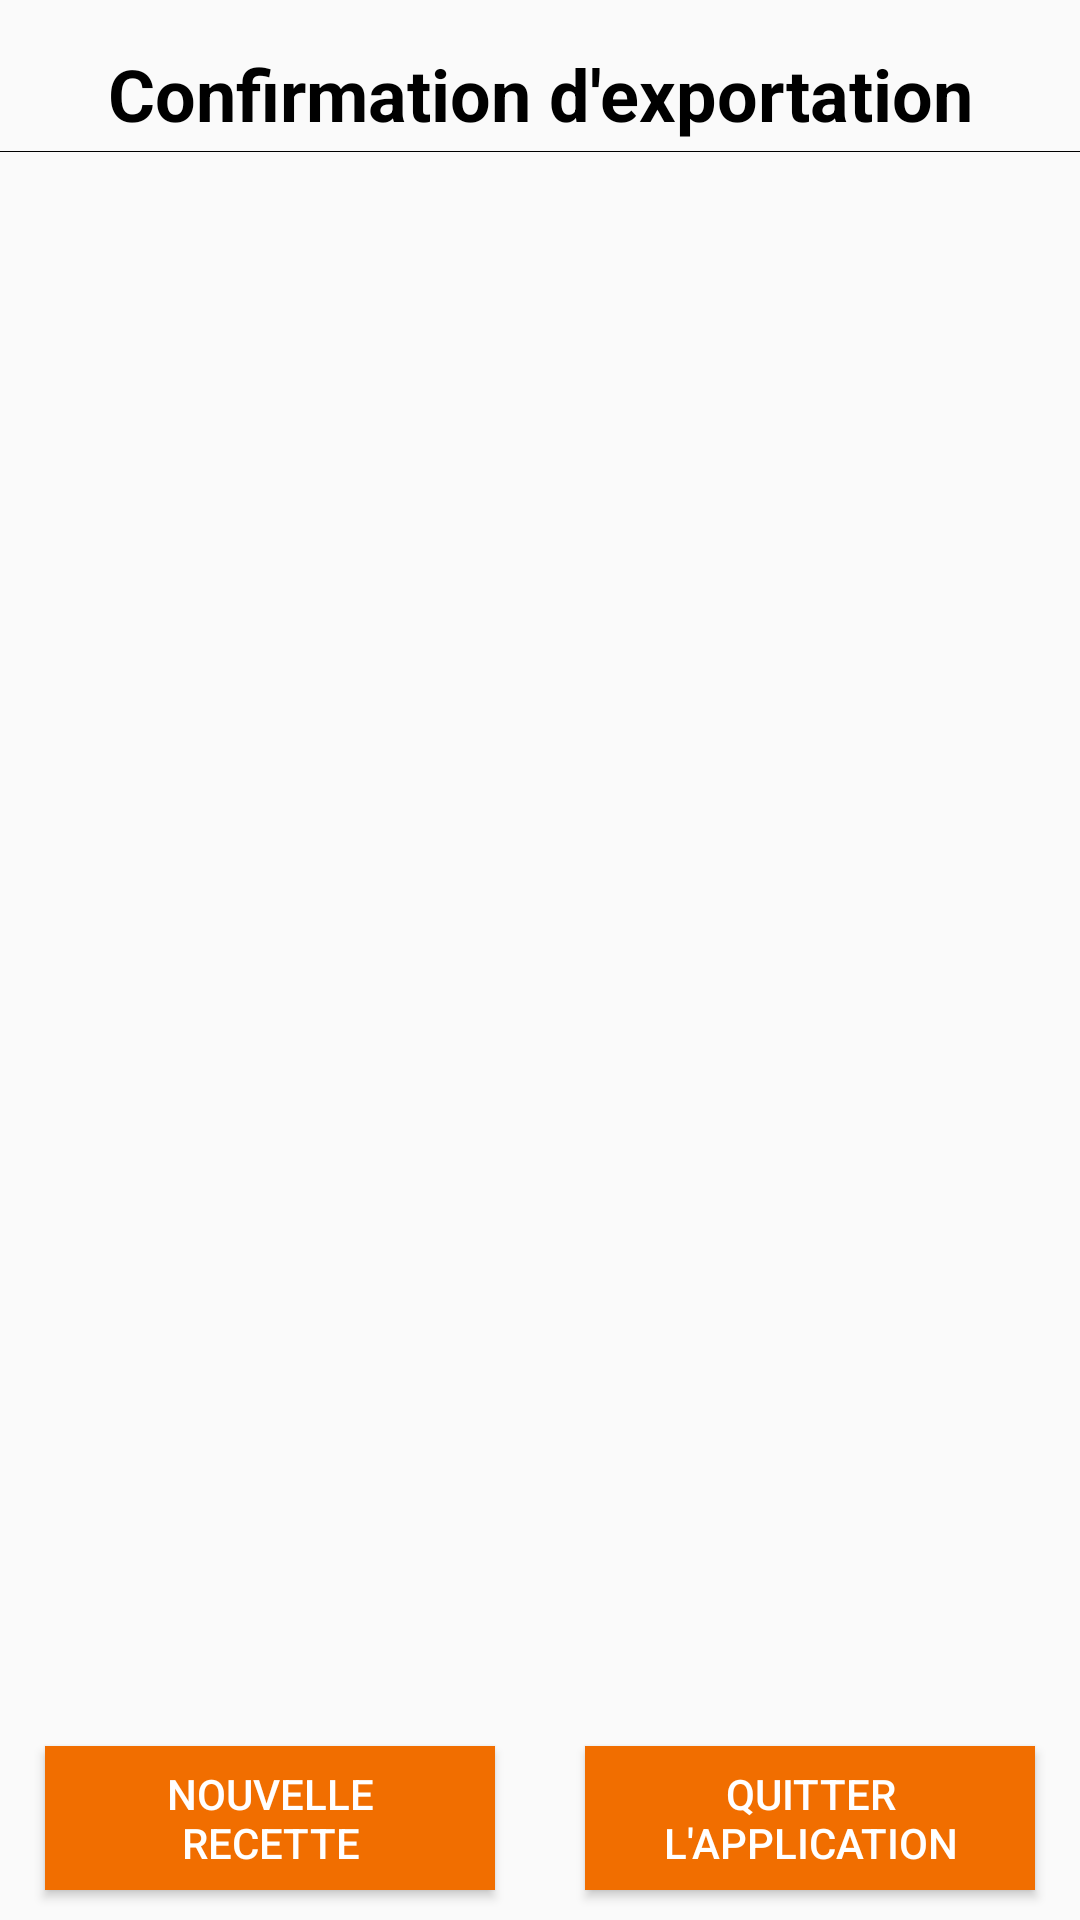

This screen was rendered from an Android layout file. Write that file and the resources it references.
<!-- AndroidManifest.xml: application theme AppTheme -->
<!-- res/layout/layout_confirmation.xml -->
<?xml version="1.0" encoding="utf-8"?>
<android.support.constraint.ConstraintLayout xmlns:android="http://schemas.android.com/apk/res/android"
    xmlns:tools="http://schemas.android.com/tools"
    android:layout_width="match_parent"
    android:layout_height="match_parent"
    tools:context=".ui.ConfirmationActivity">

    <RelativeLayout xmlns:android="http://schemas.android.com/apk/res/android"
        android:layout_width="fill_parent"
        android:layout_height="fill_parent">

        <TextView
            android:id="@+id/title"
            style="@style/title"
            android:layout_width="match_parent"
            android:layout_height="wrap_content"
            android:layout_marginTop="15dp"
            android:gravity="center"
            android:text="Confirmation d'exportation"
            android:textSize="24sp" />

        <View
            android:id="@+id/straight"
            android:layout_width="fill_parent"
            android:layout_height="1px"
            android:layout_below="@+id/title"
            android:layout_marginTop="3dp"
            android:background="@color/black" />

        <TextView
            android:id="@+id/confirmationExport"
            android:layout_width="wrap_content"
            android:layout_height="wrap_content"
            android:layout_below="@+id/straight"
            android:padding="15dp"
            android:textColor="@color/orange"
            android:textSize="18sp" />

        <Button
            android:id="@+id/restartApp"
            style="@style/button"
            android:layout_width="150dp"
            android:layout_height="wrap_content"
            android:layout_alignParentBottom="true"
            android:layout_alignParentStart="true"
            android:layout_marginBottom="10dp"
            android:layout_marginStart="15dp"
            android:text="Nouvelle Recette" />

        <Button
            android:id="@+id/exit"
            style="@style/button"
            android:layout_width="150dp"
            android:layout_height="wrap_content"
            android:layout_alignParentEnd="true"
            android:layout_alignTop="@+id/restartApp"
            android:layout_marginEnd="15dp"
            android:text="Quitter l'application" />

    </RelativeLayout>

</android.support.constraint.ConstraintLayout>
<!-- resources referenced by this layout -->
<resources>
  <color name="black">#000000</color>
  <color name="orange">#F16E00</color>
  <style name="button" parent="Widget.AppCompat.Button">
          <item name="android:background">@drawable/button_background</item>
          <item name="android:textColor">@color/white</item>
          <item name="android:textSize">14sp</item>
          <item name="android:gravity">center</item>
          <item name="android:paddingLeft">16dp</item>
          <item name="android:paddingRight">16dp</item>
      </style>
  <style name="title">
          <item name="android:textColor">@color/black</item>
          <item name="android:textSize">24sp</item>
          <item name="android:gravity">center_horizontal</item>
          <item name="android:textStyle">bold</item>
      </style>
  <style name="AppTheme" parent="Theme.AppCompat.Light.DarkActionBar">
          
          <item name="colorPrimary">@color/black</item>
          <item name="colorPrimaryDark">@color/black</item>
          <item name="colorAccent">@color/orange</item>
      </style>
  <!-- drawable button_background (drawable) -->
  <?xml version="1.0" encoding="utf-8"?>
  <selector xmlns:android="http://schemas.android.com/apk/res/android">
      <item android:drawable="@color/grey9" android:state_enabled="false" />
      <item android:drawable="@color/black" android:state_pressed="true" /> 
      <item android:drawable="@color/black" android:state_focused="true" /> 
      <item android:drawable="@color/orange" /> 
  </selector>
  <color name="white">#FFF</color>
  <color name="grey9">#999999</color>
</resources>
